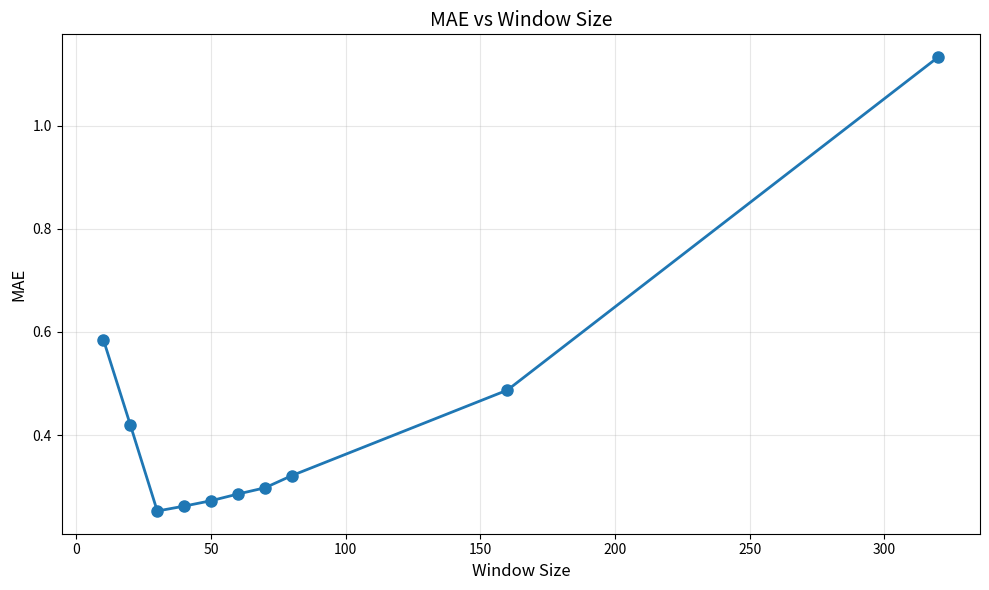
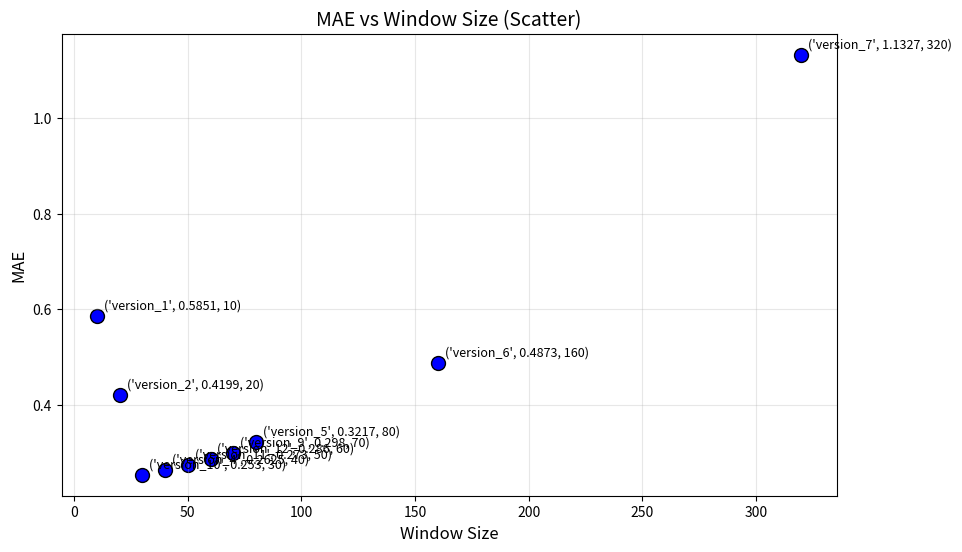
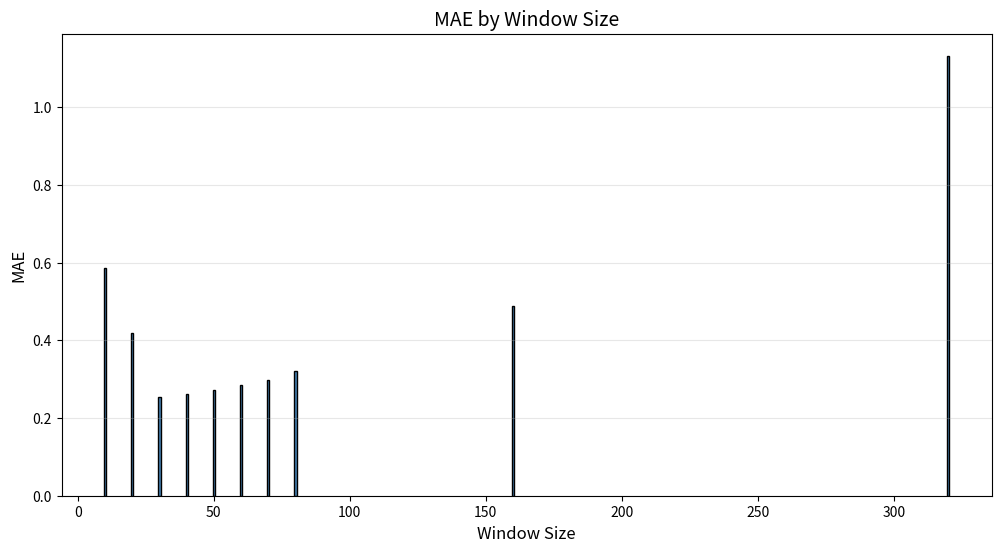

These charts were generated, in order, by the following Python code: (Note: this script raises an exception after producing the figures.)
#%%



import matplotlib.pyplot as plt


# Data: (version, MAE, window_size)
data = [
    ("version_1", 0.5851, 10),
    ("version_2", 0.4199, 20),
    ("version_10", 0.253, 30),
    ("version_4", 0.2625, 40),
    ("version_11", 0.273, 50),
    ("version_12", 0.286, 60),
    ("version_9", 0.298, 70),
    ("version_5", 0.3217, 80),
    ("version_6", 0.4873, 160),
    ("version_7", 1.1327, 320),

]

# Extract window size (x) and MAE (y)
window_sizes = [d[2] for d in data]
mae_values = [d[1] for d in data]

# Sort by window size for better visualization
sorted_data = sorted(zip(window_sizes, mae_values))
window_sizes, mae_values = zip(*sorted_data)

# Create the plot
plt.figure(figsize=(10, 6))
plt.plot(window_sizes, mae_values, marker='o', linestyle='-', linewidth=2, markersize=8)

plt.xlabel("Window Size", fontsize=12)
plt.ylabel("MAE", fontsize=12)
plt.title("MAE vs Window Size", fontsize=14)
plt.grid(True, alpha=0.3)

plt.tight_layout()
plt.show()
#%%
plt.figure(figsize=(10, 6))
plt.scatter(window_sizes, mae_values, s=100, c='blue', edgecolors='black')

for i, txt in enumerate(data):
    plt.annotate(txt, (window_sizes[i], mae_values[i]), 
                 textcoords="offset points", xytext=(5,5), fontsize=9)

plt.xlabel("Window Size", fontsize=12)
plt.ylabel("MAE", fontsize=12)
plt.title("MAE vs Window Size (Scatter)", fontsize=14)
plt.grid(True, alpha=0.3)
plt.show()
#%%
plt.figure(figsize=(12, 6))

plt.bar(window_sizes, mae_values, color='steelblue', edgecolor='black')

plt.xlabel("Window Size", fontsize=12)
plt.ylabel("MAE", fontsize=12)
plt.title("MAE by Window Size", fontsize=14)
plt.grid(True, alpha=0.3, axis='y')
plt.show()

#%%
import pandas as pd
import matplotlib.pyplot as plt
# Data
data = {
    'Version': ['v1', 'v2', 'v4', 'v5', 'v6', 'v7', 'v10', 'v11', 'v12', 'v9'],
    'Window Size': [10, 20, 40, 80, 160, 320, 30, 50, 60, 70],
    'MAE': [0.5851, 0.4199, 0.2625, 0.3217, 0.4873, 1.1327, 0.253, 0.273, 0.286, 0.298]
}
time=[0.619125/10 *i for i in data['Window Size']   ]
data['Time (s)'] = time

df = pd.DataFrame(data)
df = df.sort_values('Window Size')  # Sort by window size

# Print table
print(df.to_string(index=False))

# Display as table plot
fig, ax = plt.subplots(figsize=(8, 4))
ax.axis('off')
table = ax.table(cellText=df.values, colLabels=df.columns, 
                 cellLoc='center', loc='center',
                 colColours=['lightgreen']*4)
table.auto_set_font_size(False)
table.set_fontsize(11)
table.scale(1.2, 1.5)
plt.show()

#%%
2.4765/4

	
version_15
0,729
2
version_16
0,693
4
version_17
0,795
8
version_18
0,985
12
